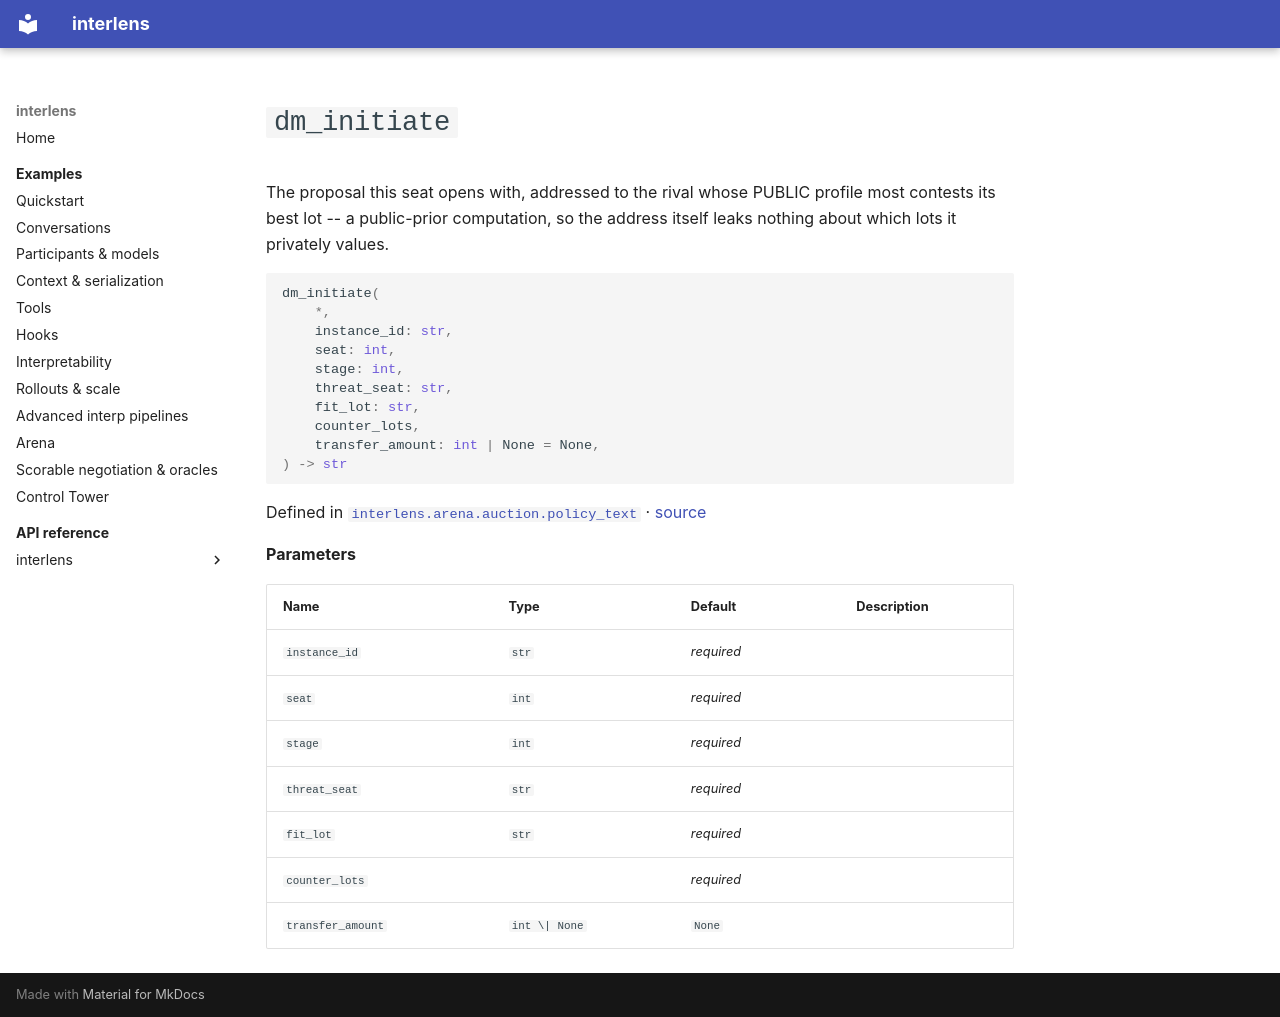

repository: Sid-MB/interlens · page: reference/interlens/arena/auction/policy_text/dm_initiate/index.html · generator: mkdocs

# `dm_initiate`

The proposal this seat opens with, addressed to the rival whose PUBLIC profile most contests its best lot -- a public-prior computation, so the address itself leaks nothing about which lots it privately values.

```python
dm_initiate(
	*,
	instance_id: str,
	seat: int,
	stage: int,
	threat_seat: str,
	fit_lot: str,
	counter_lots,
	transfer_amount: int | None = None,
) -> str
```

Defined in [`interlens.arena.auction.policy_text`](index.md) · [source](https://github.com/Sid-MB/interlens/blob/main/src/interlens/arena/auction/policy_text.py#L161-L170)

**Parameters**

| Name | Type | Default | Description |
|---|---|---|---|
| `instance_id` | `str` | *required* |  |
| `seat` | `int` | *required* |  |
| `stage` | `int` | *required* |  |
| `threat_seat` | `str` | *required* |  |
| `fit_lot` | `str` | *required* |  |
| `counter_lots` |  | *required* |  |
| `transfer_amount` | `int \| None` | `None` |  |
